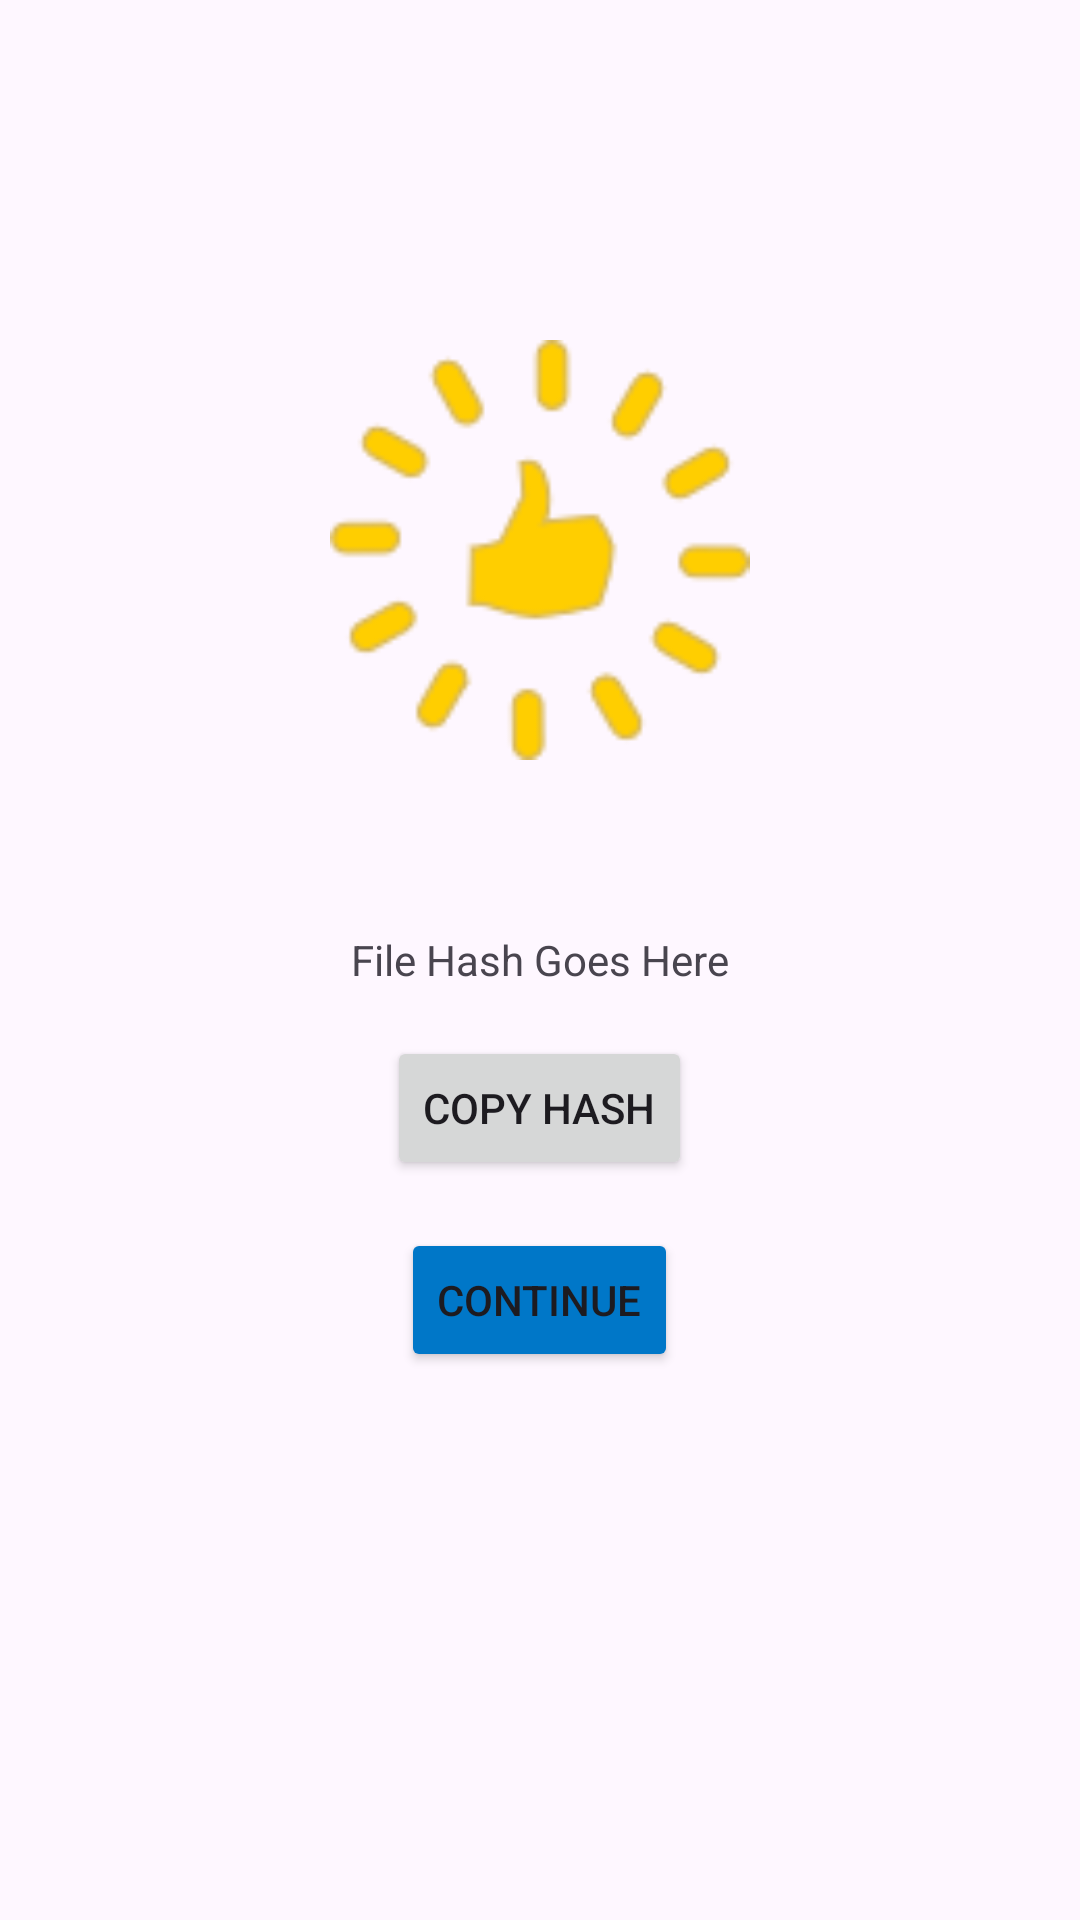

Layout XML and referenced resources for this Android screen:
<!-- AndroidManifest.xml: application theme Theme.UAHTeam5BlockchainApp -->
<!-- res/layout/fragment_upload_finish.xml -->
<RelativeLayout
    xmlns:android="http://schemas.android.com/apk/res/android"
    android:layout_width="match_parent"
    android:layout_height="match_parent"
    android:padding="16dp">

    
    <Button
        android:id="@+id/Continue"
        android:layout_width="wrap_content"
        android:layout_height="wrap_content"
        android:text="@string/Continue"
        android:layout_centerHorizontal="true"
        android:layout_below="@id/copyButton"
        android:layout_marginTop="16dp"
        android:backgroundTint="#0077c8"/>
        

    
    <TextView
        android:id="@+id/hashtextview"
        android:layout_width="wrap_content"
        android:layout_height="wrap_content"
        android:layout_centerHorizontal="true"
        android:layout_centerVertical="true"
        android:text="@string/fileHash"
        />

    
    <Button
        android:id="@+id/copyButton"
        android:layout_width="wrap_content"
        android:layout_height="wrap_content"
        android:layout_below="@id/hashtextview"
        android:layout_centerHorizontal="true"
        android:layout_marginTop="16dp"
        android:text="@string/copyHash"
        android:contentDescription="@string/copyImageButtonDescription"
        android:src="@drawable/copyhashimage"
        />

    <ImageView
        android:id="@+id/ThumbsUp"
        android:layout_width="181dp"
        android:layout_height="140dp"
        android:layout_above="@id/hashtextview"
        android:layout_centerHorizontal="true"
        android:layout_marginBottom="57dp"
        android:contentDescription="@string/uploadSuccessfulSymbol"
        android:src="@drawable/thumbsup"
        android:visibility="visible" />

    <ImageView
        android:id="@+id/Warning"
        android:layout_width="191dp"
        android:layout_height="160dp"
        android:layout_above="@id/hashtextview"
        android:layout_centerHorizontal="true"
        android:layout_marginBottom="57dp"
        android:src="@drawable/warninglabel"
        android:contentDescription="@string/uploadFailureSymbol"
        android:visibility="gone" />

</RelativeLayout>
<!-- resources referenced by this layout -->
<resources>
  <!-- drawable copyhashimage: png bitmap (drawable, 2824 bytes) -->
  <!-- drawable thumbsup: png bitmap (drawable, 8552 bytes) -->
  <!-- drawable warninglabel: png bitmap (drawable, 3373 bytes) -->
  <string name="Continue">Continue</string>
  <string name="copyHash">Copy Hash</string>
  <string name="copyImageButtonDescription">Copy Hash</string>
  <string name="fileHash">File Hash Goes Here </string>
  <string name="uploadFailureSymbol">Upload Failure Symbol</string>
  <string name="uploadSuccessfulSymbol">Upload Successful Symbol</string>
  <style name="Theme.UAHTeam5BlockchainApp" parent="Base.Theme.UAHTeam5BlockchainApp" />
  <style name="Base.Theme.UAHTeam5BlockchainApp" parent="Theme.Material3.DayNight.NoActionBar">
          
          
      </style>
</resources>
